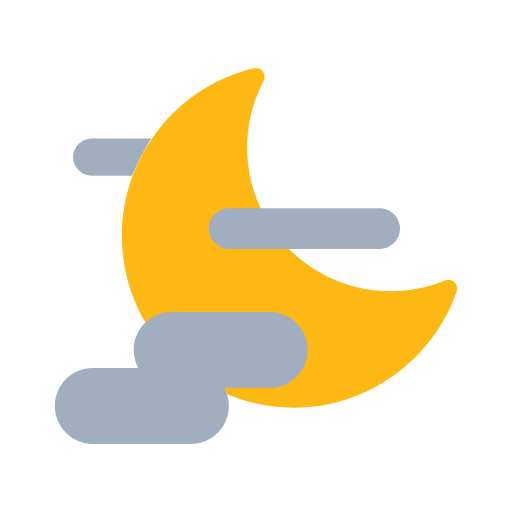
t = 0.00 s
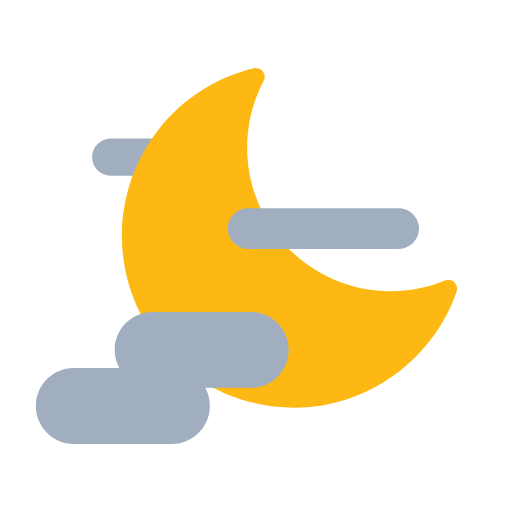
t = 0.83 s
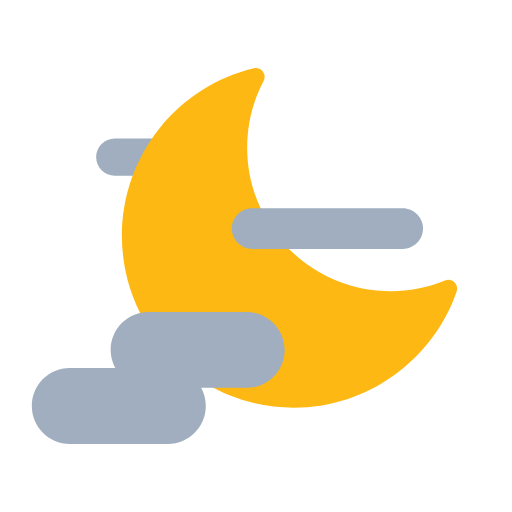
t = 1.67 s
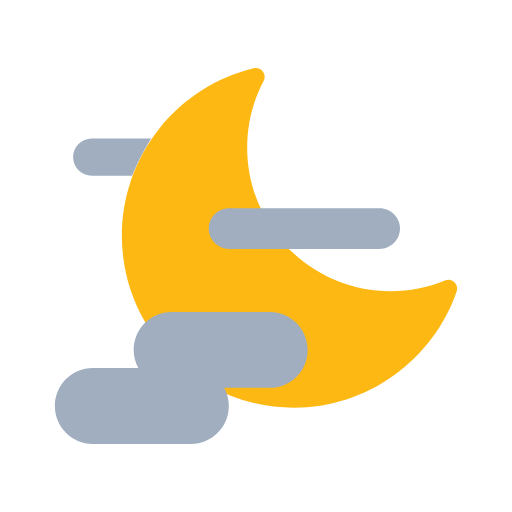
t = 2.67 s
t = 3.67 s: frame unchanged from t = 1.67 s, image omitted
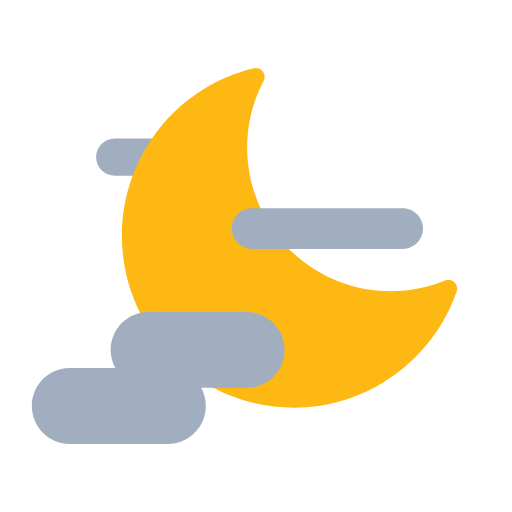
t = 4.34 s

The animated SVG that drew these frames (rendered in a browser with its animation timeline set to each time). Animation: 3 SMIL elements (animateTransform=3); one cycle of 5.34 s, repeats indefinitely.

<svg fill="none" height="100%" width="100%" viewBox="0 0 150 150" xmlns:xlink="http://www.w3.org/1999/xlink" xmlns="http://www.w3.org/2000/svg"><g transform="matrix(0.45,0,0,0.45,-184.622,-201.433)" id="i0"><g id="i1" transform="matrix(1,0,0,1,9,0)"><g><g id="i2" transform="translate(474.245,549.909)"><animateTransform repeatCount="indefinite" type="translate" attributeName="transform" dur="5.339s" begin="0s" calcMode="spline" values="474.245 549.909; 494.245 549.909; 474.245 549.909; 494.245 549.909; 474.245 549.909; 474.245 549.909" keyTimes="0; 0.25; 0.5; 0.75; 1; 1" keySplines="0 0 1 1; 0 0 1 1; 0 0 1 1; 0 0 1 1; 0 0 1 1" fill="freeze" /><path fill="#a0aec0" d="M-13.228,12.165C-19.936,12.165,-25.393,6.708,-25.393,0C-25.393,-6.708,-19.936,-12.165,-13.228,-12.165C-13.228,-12.165,25.393,-12.165,25.393,-12.165C25.393,-12.165,20.546,-3.616,20.546,-3.616C18.299,0.345,16.284,4.466,14.555,8.634C14.555,8.634,13.089,12.165,13.089,12.165C13.089,12.165,-13.228,12.165,-13.228,12.165Z" /></g></g></g><g id="i3" transform="matrix(1,0,0,1,599.388,602.031)"><path fill="#fdb813" d="M2.221,111.03C-59.529,111.03,-109.767,60.792,-109.767,-0.958C-109.767,-26.105,-101.141,-50.823,-85.479,-70.561C-69.927,-90.159,-48.052,-104.125,-23.882,-109.888C-19.097,-111.03,-15.196,-106.001,-17.49,-101.649C-24.591,-88.182,-28.191,-73.566,-28.191,-58.205C-28.191,-6.713,13.7,35.178,65.193,35.178C77.393,35.178,89.3,32.839,100.583,28.225C105.139,26.362,109.766,30.735,108.163,35.387C100.608,57.319,86.515,76.166,67.407,89.892C48.156,103.721,25.615,111.03,2.221,111.03Z" /></g><g><g transform="translate(608.408,572.45)"><animateTransform repeatCount="indefinite" type="translate" attributeName="transform" dur="5.339s" begin="0s" calcMode="spline" values="608.408 572.45; 624.897 572.45; 628.408 572.45; 608.408 572.45; 628.408 572.45; 608.408 572.45; 608.408 572.45" keyTimes="0; 0.20625; 0.25; 0.5; 0.75; 1; 1" keySplines="0 0 1 1; 0 0 1 1; 0 0 1 1; 0 0 1 1; 0 0 1 1; 0 0 1 1" fill="freeze" /><g id="i4" transform="translate(-608.408,-548.45)"><g id="i5" transform="matrix(1,0,0,1,608.408,572.45)"><path fill="#a0aec0" d="M-49.017,13.239C-56.317,13.239,-62.255,7.301,-62.255,0.001C-62.255,-7.299,-56.317,-13.238,-49.017,-13.238C-49.017,-13.238,49.017,-13.238,49.017,-13.238C56.316,-13.238,62.255,-7.299,62.255,0.001C62.255,7.301,56.316,13.239,49.017,13.239C49.017,13.239,-49.017,13.239,-49.017,13.239Z" /></g></g></g></g><g><g transform="translate(504.291,658.677)"><animateTransform repeatCount="indefinite" type="translate" attributeName="transform" dur="5.339s" begin="0s" calcMode="spline" values="504.291 658.677; 484.291 658.677; 504.291 658.677; 484.291 658.677; 504.291 658.677; 504.291 658.677" keyTimes="0; 0.25; 0.5; 0.75; 1; 1" keySplines="0 0 1 1; 0 0 1 1; 0 0 1 1; 0 0 1 1; 0 0 1 1" fill="freeze" /><g id="i6" transform="translate(-480.291,-623.677)"><g id="i7" transform="matrix(1,0,0,1,504.292,658.677)"><path fill="#a0aec0" d="M-57.605,42.935C-71.217,42.935,-82.292,31.86,-82.292,18.248C-82.292,4.635,-71.217,-6.44,-57.605,-6.44C-57.605,-6.44,-27.961,-6.44,-27.961,-6.44C-29.932,-10.051,-30.971,-14.121,-30.971,-18.248C-30.971,-31.86,-19.896,-42.935,-6.283,-42.935C-6.283,-42.935,57.604,-42.935,57.604,-42.935C71.217,-42.935,82.292,-31.86,82.292,-18.248C82.292,-4.634,71.217,6.441,57.604,6.441C57.604,6.441,27.961,6.441,27.961,6.441C29.932,10.052,30.97,14.121,30.97,18.248C30.97,31.86,19.895,42.935,6.282,42.935C6.282,42.935,-57.605,42.935,-57.605,42.935Z" /></g></g></g></g></g></svg>
